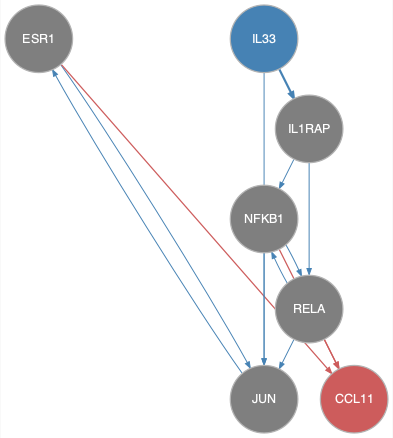

The file beside this chart, header and first rows:
from	to
ESR1	JUN
IL1RAP	NFKB1
IL1RAP	RELA
IL33	IL1RAP
IL33	JUN
JUN	ESR1
NFKB1	JUN
NFKB1	RELA
RELA	JUN
RELA	NFKB1
ESR1	CCL11
NFKB1	CCL11
RELA	CCL11
